5-way image classification set "Vignomungo" from GitHub (JothiSakthi24/Vignomungo); label vocabulary: cercospora leaf spot, healthy, insect damage, leaf crinkle, yellow mosaic.

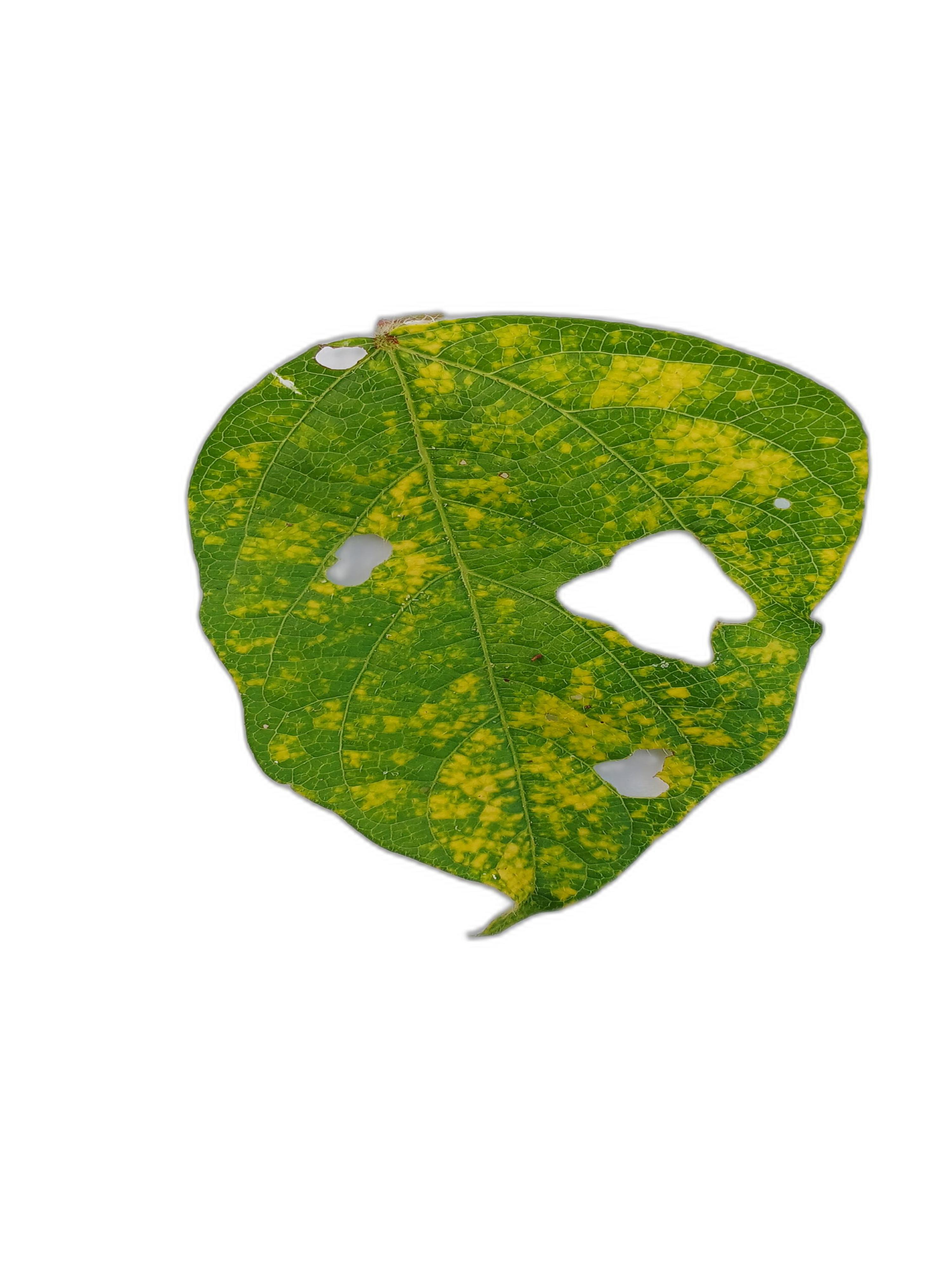
Label: yellow mosaic

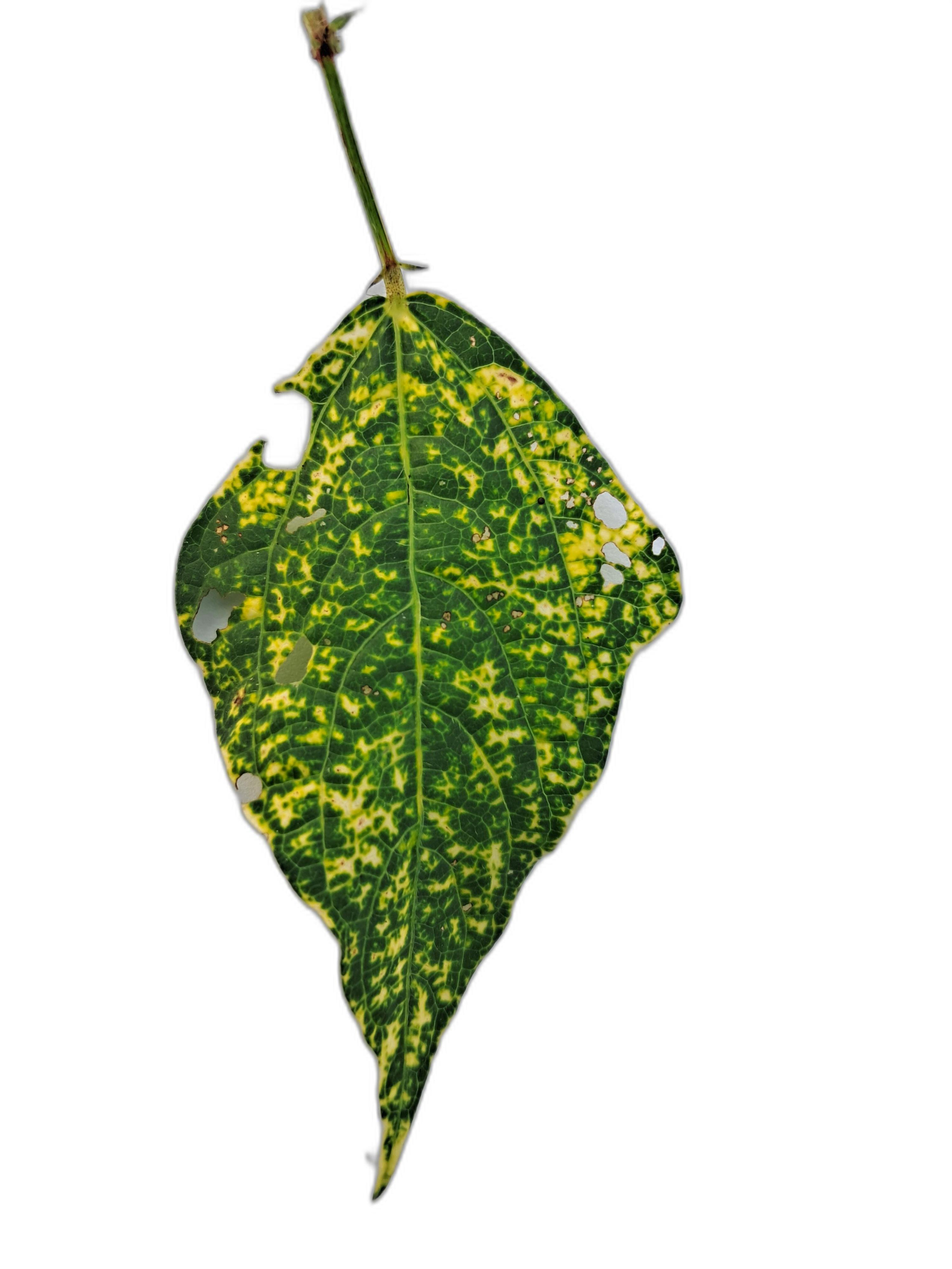
Label: yellow mosaic

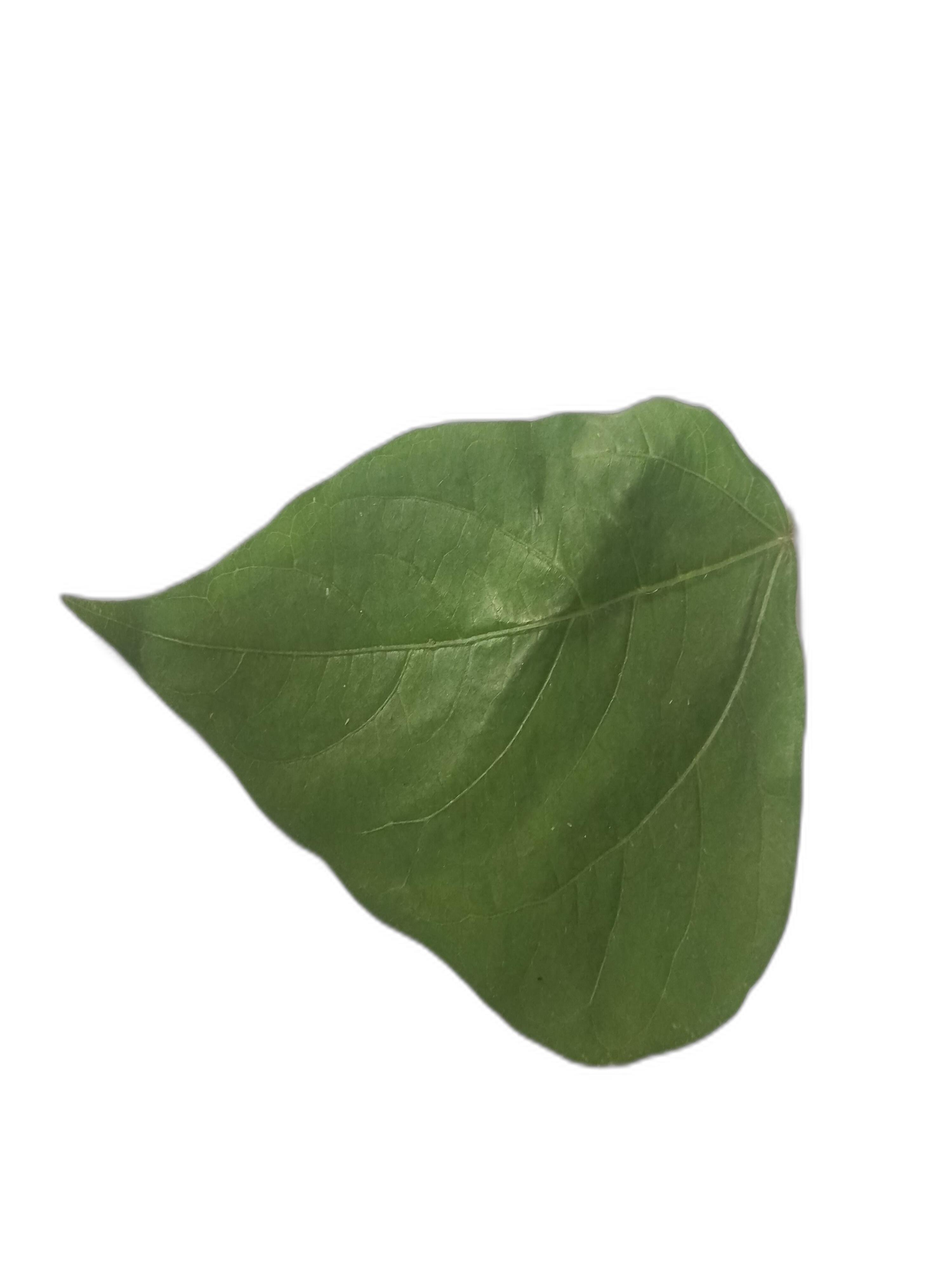
Label: healthy

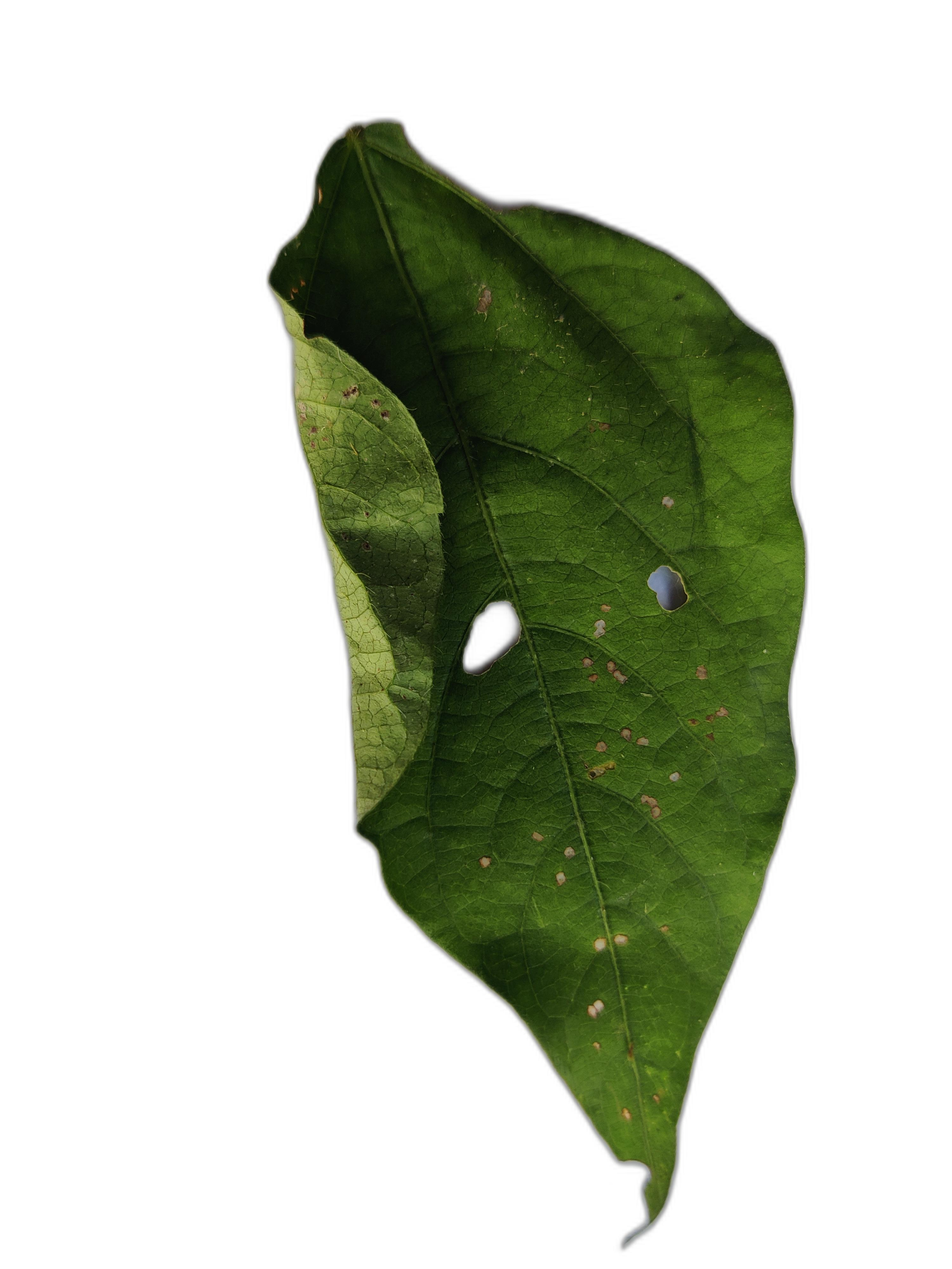
Label: cercospora leaf spot

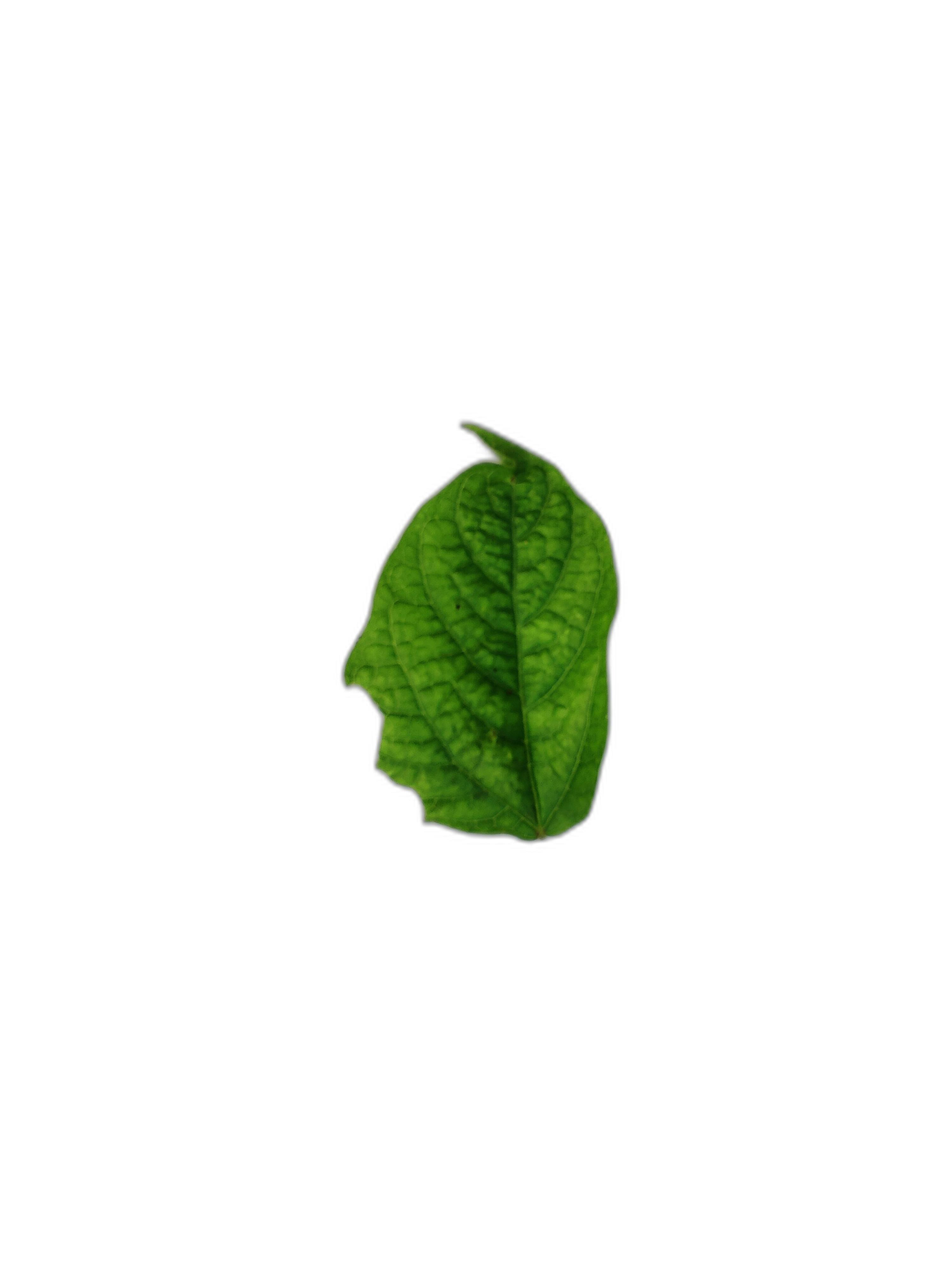
Label: leaf crinkle

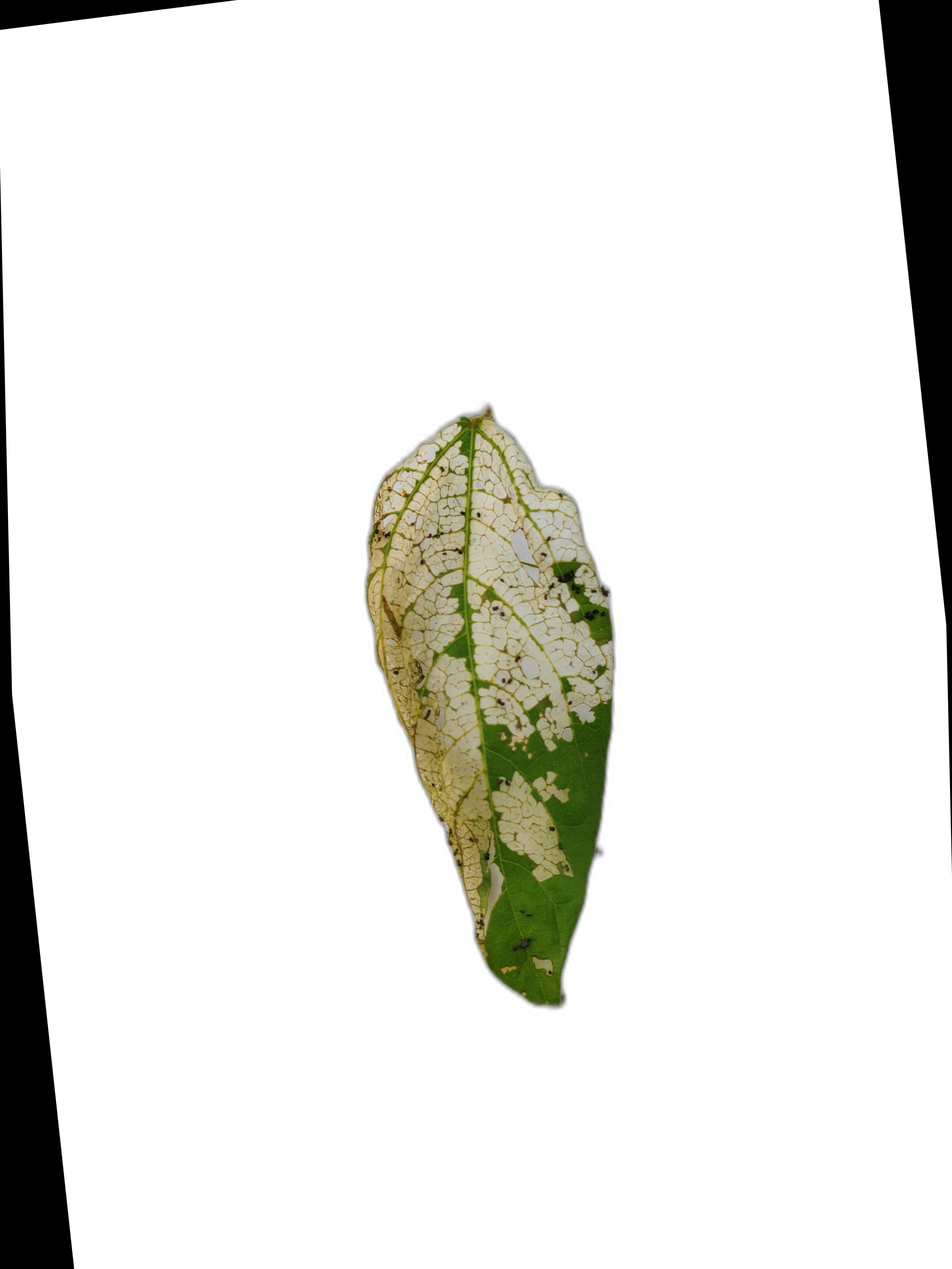
Label: insect damage
